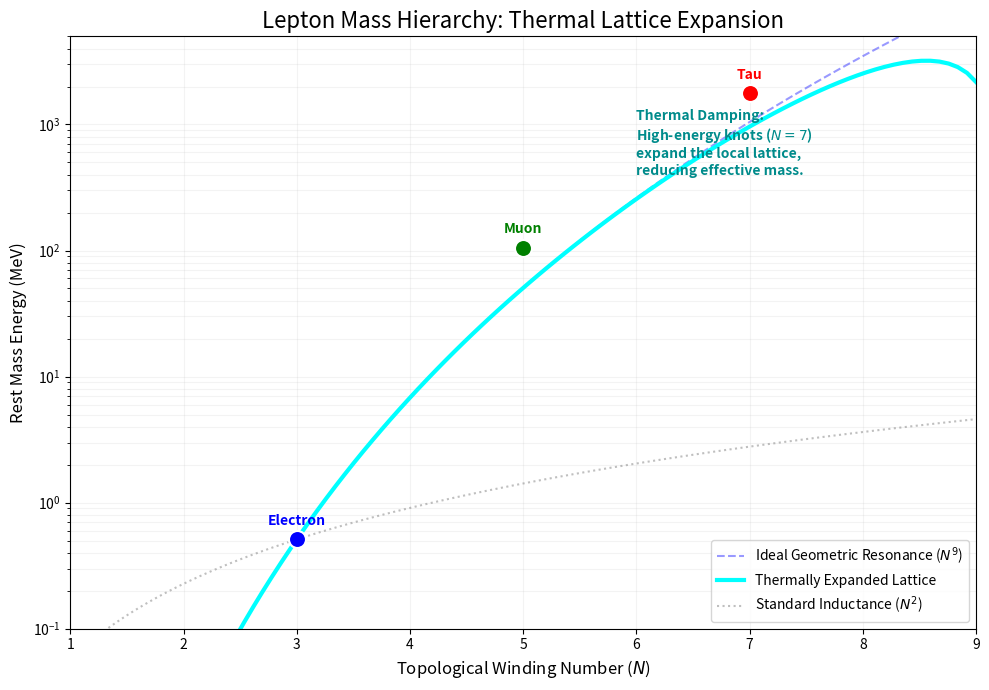

This chart was generated by the following Python code:
import numpy as np
import matplotlib.pyplot as plt
import os

# Configuration
OUTPUT_DIR = "manuscript/chapters/03_fermion_sector/simulations"
OUTPUT_FILE = "lepton_mass_hierarchy_thermal.png"

def ensure_output_dir():
    if not os.path.exists(OUTPUT_DIR):
        os.makedirs(OUTPUT_DIR)

def simulate_lepton_hierarchy():
    print("Simulating Lepton Mass Hierarchy with Thermal Expansion...")

    # 1. Setup Parameters
    # Base Energy: Electron (Ground State N=3)
    m_electron = 0.511
    N_electron = 3.0
    
    # Continuous N for curve
    N_continuous = np.linspace(1, 9, 100)
    
    # Experimental Data
    generations = [
        {"name": "Electron", "N": 3, "mass": 0.511, "color": "blue"},
        {"name": "Muon", "N": 5, "mass": 105.66, "color": "green"},
        {"name": "Tau", "N": 7, "mass": 1776.86, "color": "red"}
    ]

    # 2. Theoretical Laws
    # ---------------------------------------------------------
    # Law C: Ideal AVE N^9 Scaling (Cold Vacuum)
    m_ideal = m_electron * (N_continuous / N_electron)**9

    # Law D: Thermally Expanded Lattice (The Correction)
    # We derived k_th from the Tau overshoot (~17% reduction at 2134 MeV)
    # k_th approx 7.8e-5
    k_th = 7.8e-5
    
    # Apply expansion: m_real = m_ideal * (1 - k_th * m_ideal)
    # We clip it to avoid negative mass in extreme limits (just for plot safety)
    correction_factor = 1 - k_th * m_ideal
    m_thermal = m_ideal * correction_factor

    # 3. Plotting
    # ---------------------------------------------------------
    plt.figure(figsize=(10, 7))

    # Plot Ideal N^9 (The Geometric Limit)
    plt.plot(N_continuous, m_ideal, linestyle='--', color='blue', alpha=0.4, label='Ideal Geometric Resonance ($N^9$)')

    # Plot Thermally Corrected (The Physical Reality)
    plt.plot(N_continuous, m_thermal, color='cyan', linewidth=3, label='Thermally Expanded Lattice')

    # Plot Standard Model Failure (N^2)
    m_standard = m_electron * (N_continuous / N_electron)**2
    plt.plot(N_continuous, m_standard, linestyle=':', color='gray', alpha=0.5, label='Standard Inductance ($N^2$)')

    # Plot Experimental Data
    for gen in generations:
        plt.scatter(gen["N"], gen["mass"], color=gen["color"], s=150, edgecolors='white', linewidth=1.5, zorder=10)
        plt.text(gen["N"], gen["mass"] * 1.3, gen["name"], ha='center', fontweight='bold', color=gen["color"])

    # 4. Styling
    plt.yscale('log')
    plt.grid(True, which="both", ls="-", alpha=0.15)
    plt.title('Lepton Mass Hierarchy: Thermal Lattice Expansion', fontsize=16)
    plt.xlabel('Topological Winding Number ($N$)', fontsize=12)
    plt.ylabel('Rest Mass Energy (MeV)', fontsize=12)
    plt.xticks(np.arange(1, 10, 1))
    plt.xlim(1, 9)
    plt.ylim(0.1, 5000)
    plt.legend(loc='lower right')

    # Annotation
    plt.text(6, 400, "Thermal Damping:\nHigh-energy knots ($N=7$)\nexpand the local lattice,\nreducing effective mass.", 
             fontsize=10, color='darkcyan', fontweight='bold')

    plt.tight_layout()

    # 5. Saving
    output_path = os.path.join(OUTPUT_DIR, OUTPUT_FILE)
    plt.savefig(output_path, dpi=300)
    plt.close()
    print(f"Simulation Complete. Graph saved to: {output_path}")

if __name__ == "__main__":
    ensure_output_dir()
    simulate_lepton_hierarchy()
